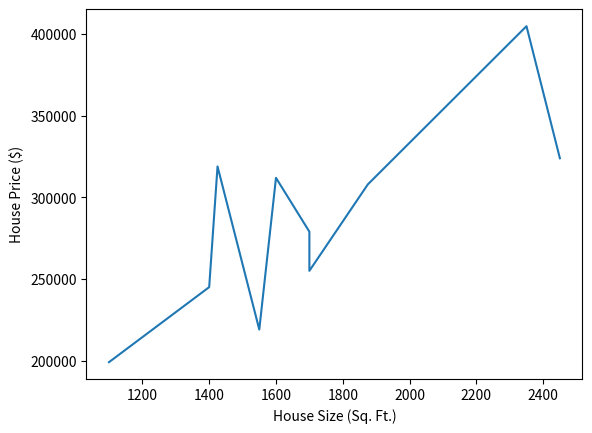

Python code for this plot:
import matplotlib.pyplot as g
import math
import sys

# houseSizes = [1400, 1600, 1700, 1875, 1100, 1550, 2350, 2450, 1425, 1700]
# housePrices = [245000, 312000, 279000, 308000, 199000, 219000, 405000, 324000, 319000, 255000]
SP = [(1400, 245000), (1600, 312000), (1700, 279000), (1875, 308000), (1100, 199000), (1550, 219000), (2350, 405000), (2450, 324000), (1425, 319000), (1700, 255000)]

def main():
    # SP = []
    # for i in range(0, len(houseSizes)):
    #     print(i)
    #     SP.append((houseSizes[i], housePrices[i]))

    # print(SP)

    print(SP)
    SP.sort(key=lambda e: e[0])
    print(SP)
    X = []
    Y = []
    for e in SP:
        X.append(e[0])
        Y.append(e[1])

    g.plot(X, Y)
    g.xlabel("House Size (Sq. Ft.)")
    g.ylabel("House Price ($)")
    g.show()

if __name__ == "__main__":
    main()
